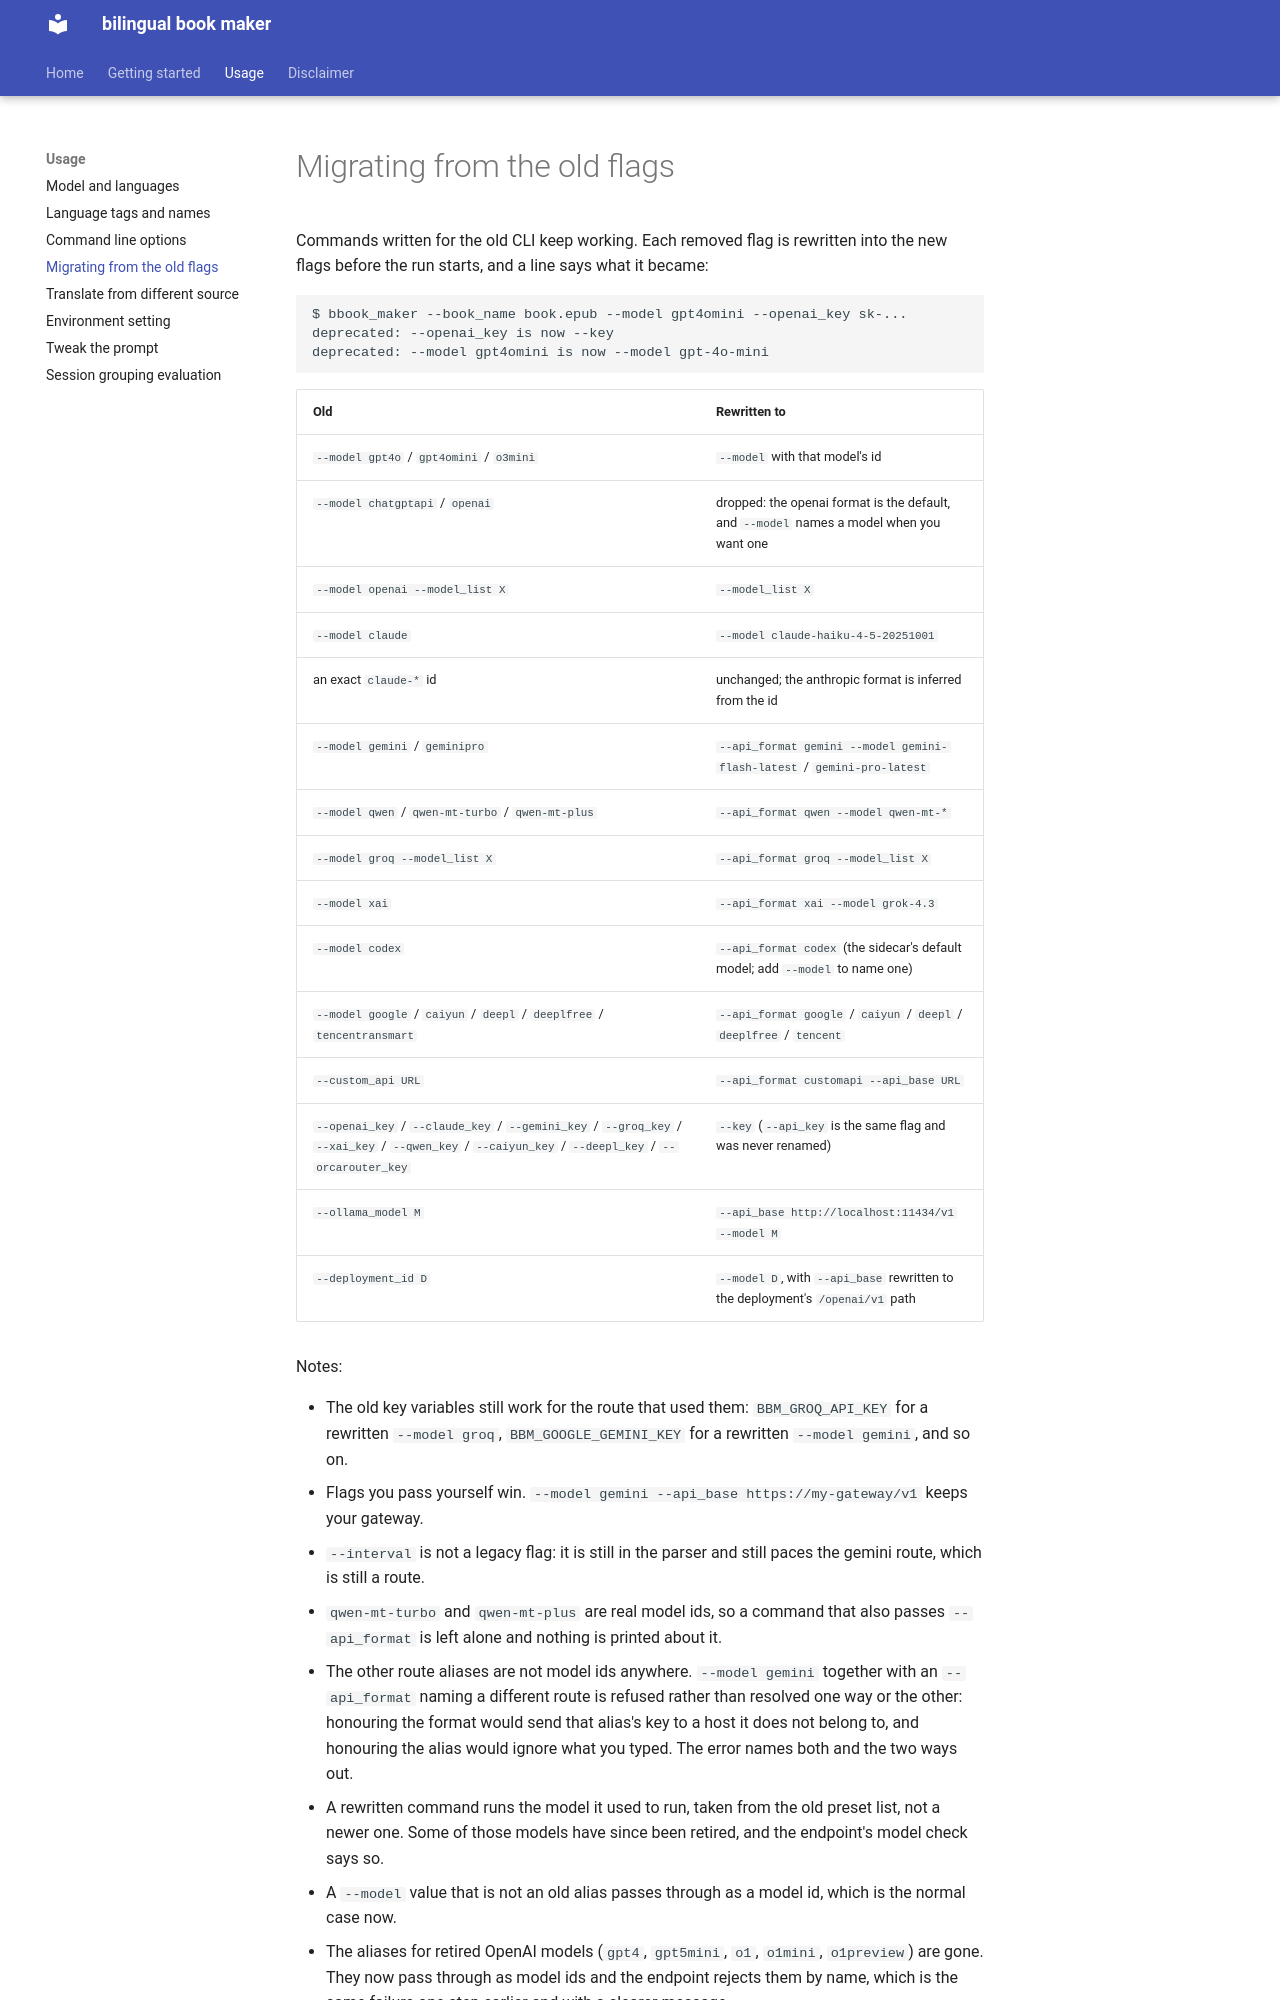

repository: ydfsyrl/bilingual_book_maker · page: migration/index.html · generator: mkdocs

# Migrating from the old flags

Commands written for the old CLI keep working. Each removed flag is rewritten
into the new flags before the run starts, and a line says what it became:

```
$ bbook_maker --book_name book.epub --model gpt4omini --openai_key sk-...
deprecated: --openai_key is now --key
deprecated: --model gpt4omini is now --model gpt-4o-mini
```

| Old | Rewritten to |
|---|---|
| `--model gpt4o` / `gpt4omini` / `o3mini` | `--model` with that model's id |
| `--model chatgptapi` / `openai` | dropped: the openai format is the default, and `--model` names a model when you want one |
| `--model openai --model_list X` | `--model_list X` |
| `--model claude` | `--model claude-haiku-4-5-20251001` |
| an exact `claude-*` id | unchanged; the anthropic format is inferred from the id |
| `--model gemini` / `geminipro` | `--api_format gemini --model gemini-flash-latest` / `gemini-pro-latest` |
| `--model qwen` / `qwen-mt-turbo` / `qwen-mt-plus` | `--api_format qwen --model qwen-mt-*` |
| `--model groq --model_list X` | `--api_format groq --model_list X` |
| `--model xai` | `--api_format xai --model grok-4.3` |
| `--model codex` | `--api_format codex` (the sidecar's default model; add `--model` to name one) |
| `--model google` / `caiyun` / `deepl` / `deeplfree` / `tencentransmart` | `--api_format google` / `caiyun` / `deepl` / `deeplfree` / `tencent` |
| `--custom_api URL` | `--api_format customapi --api_base URL` |
| `--openai_key` / `--claude_key` / `--gemini_key` / `--groq_key` / `--xai_key` / `--qwen_key` / `--caiyun_key` / `--deepl_key` / `--orcarouter_key` | `--key` (`--api_key` is the same flag and was never renamed) |
| `--ollama_model M` | `--api_base http://localhost:11434/v1 --model M` |
| `--deployment_id D` | `--model D`, with `--api_base` rewritten to the deployment's `/openai/v1` path |

Notes:
